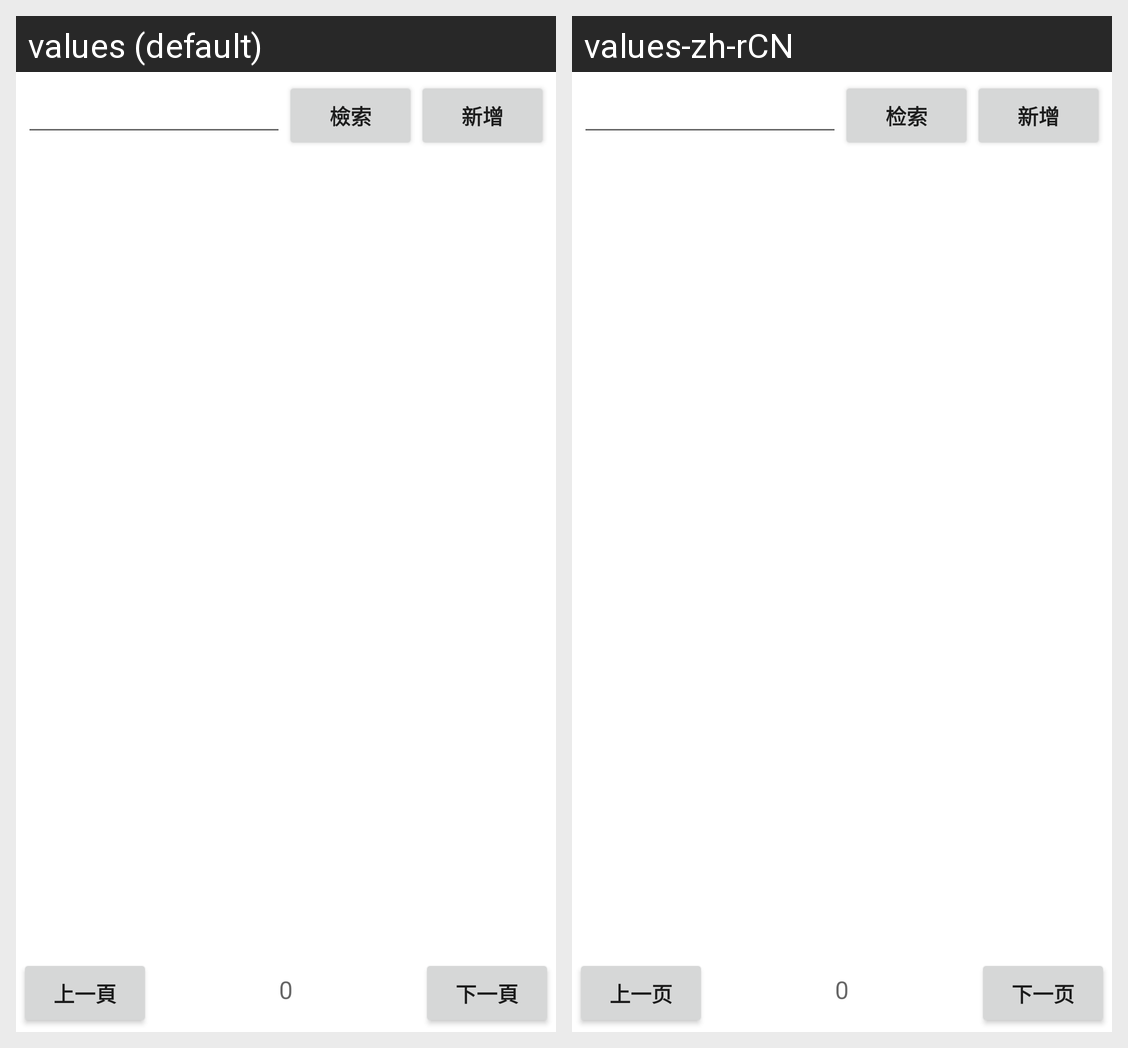

The same Android screen rendered under two of its app's locales, left to right. List the strings drawn on it with the default value and each locale's translation.
Android screen res/layout/fragment_manage_related.xml rendered under 2 locales, left to right: values (default), values-zh-rCN. Device: Nexus 5 (rendered at 1080×1920; each locale shown at half size, 540×960, under a caption strip naming it); theme AppTheme.
Strings drawn on this screen, with the default value and each locale's value (text and hints the layout hard-codes, and strings that could not be matched under every locale, appear in the picture but are not listed):

manage_related_search
  values: 檢索
  values-zh-rCN: 检索

manage_related_add
  values: 新增
  values-zh-rCN: 新增

manage_related_previous
  values: 上一頁
  values-zh-rCN: 上一页

manage_related_next
  values: 下一頁
  values-zh-rCN: 下一页
